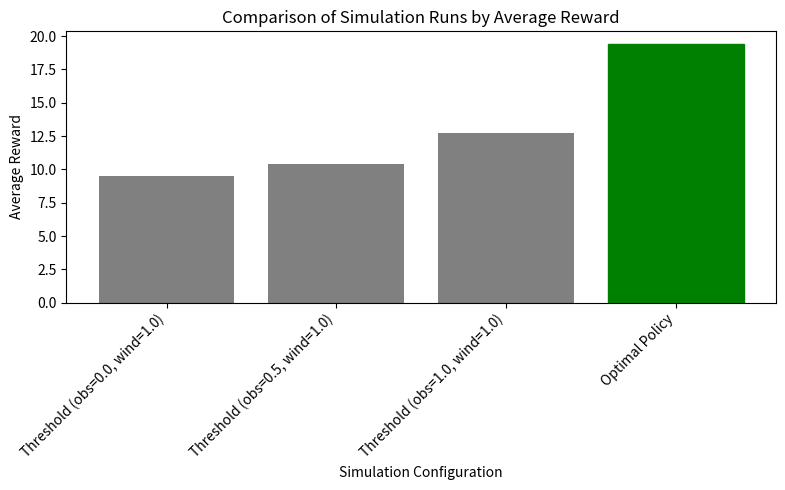

Reproduce this figure in Python.
import matplotlib.pyplot as plt

# Example data (labels & average rewards)
simulation_labels = [
    "Threshold (obs=0.0, wind=1.0)",
    "Threshold (obs=0.5, wind=1.0)",
    "Threshold (obs=1.0, wind=1.0)",
    "Optimal Policy"
]
average_rewards = [9.467, 10.426, 12.704, 19.393]

# Create the bar chart
plt.figure(figsize=(8, 5))
bars = plt.bar(simulation_labels, average_rewards, color=['gray', 'gray', 'gray', 'green'])

# Highlight the best performing policy (e.g., in green)
# If you already colored it in the 'color' list, you can skip this step.
best_index = average_rewards.index(max(average_rewards))
bars[best_index].set_color('green')

# Labeling and layout
plt.title("Comparison of Simulation Runs by Average Reward")
plt.xlabel("Simulation Configuration")
plt.ylabel("Average Reward")
plt.xticks(rotation=45, ha="right")
plt.tight_layout()

plt.show()
